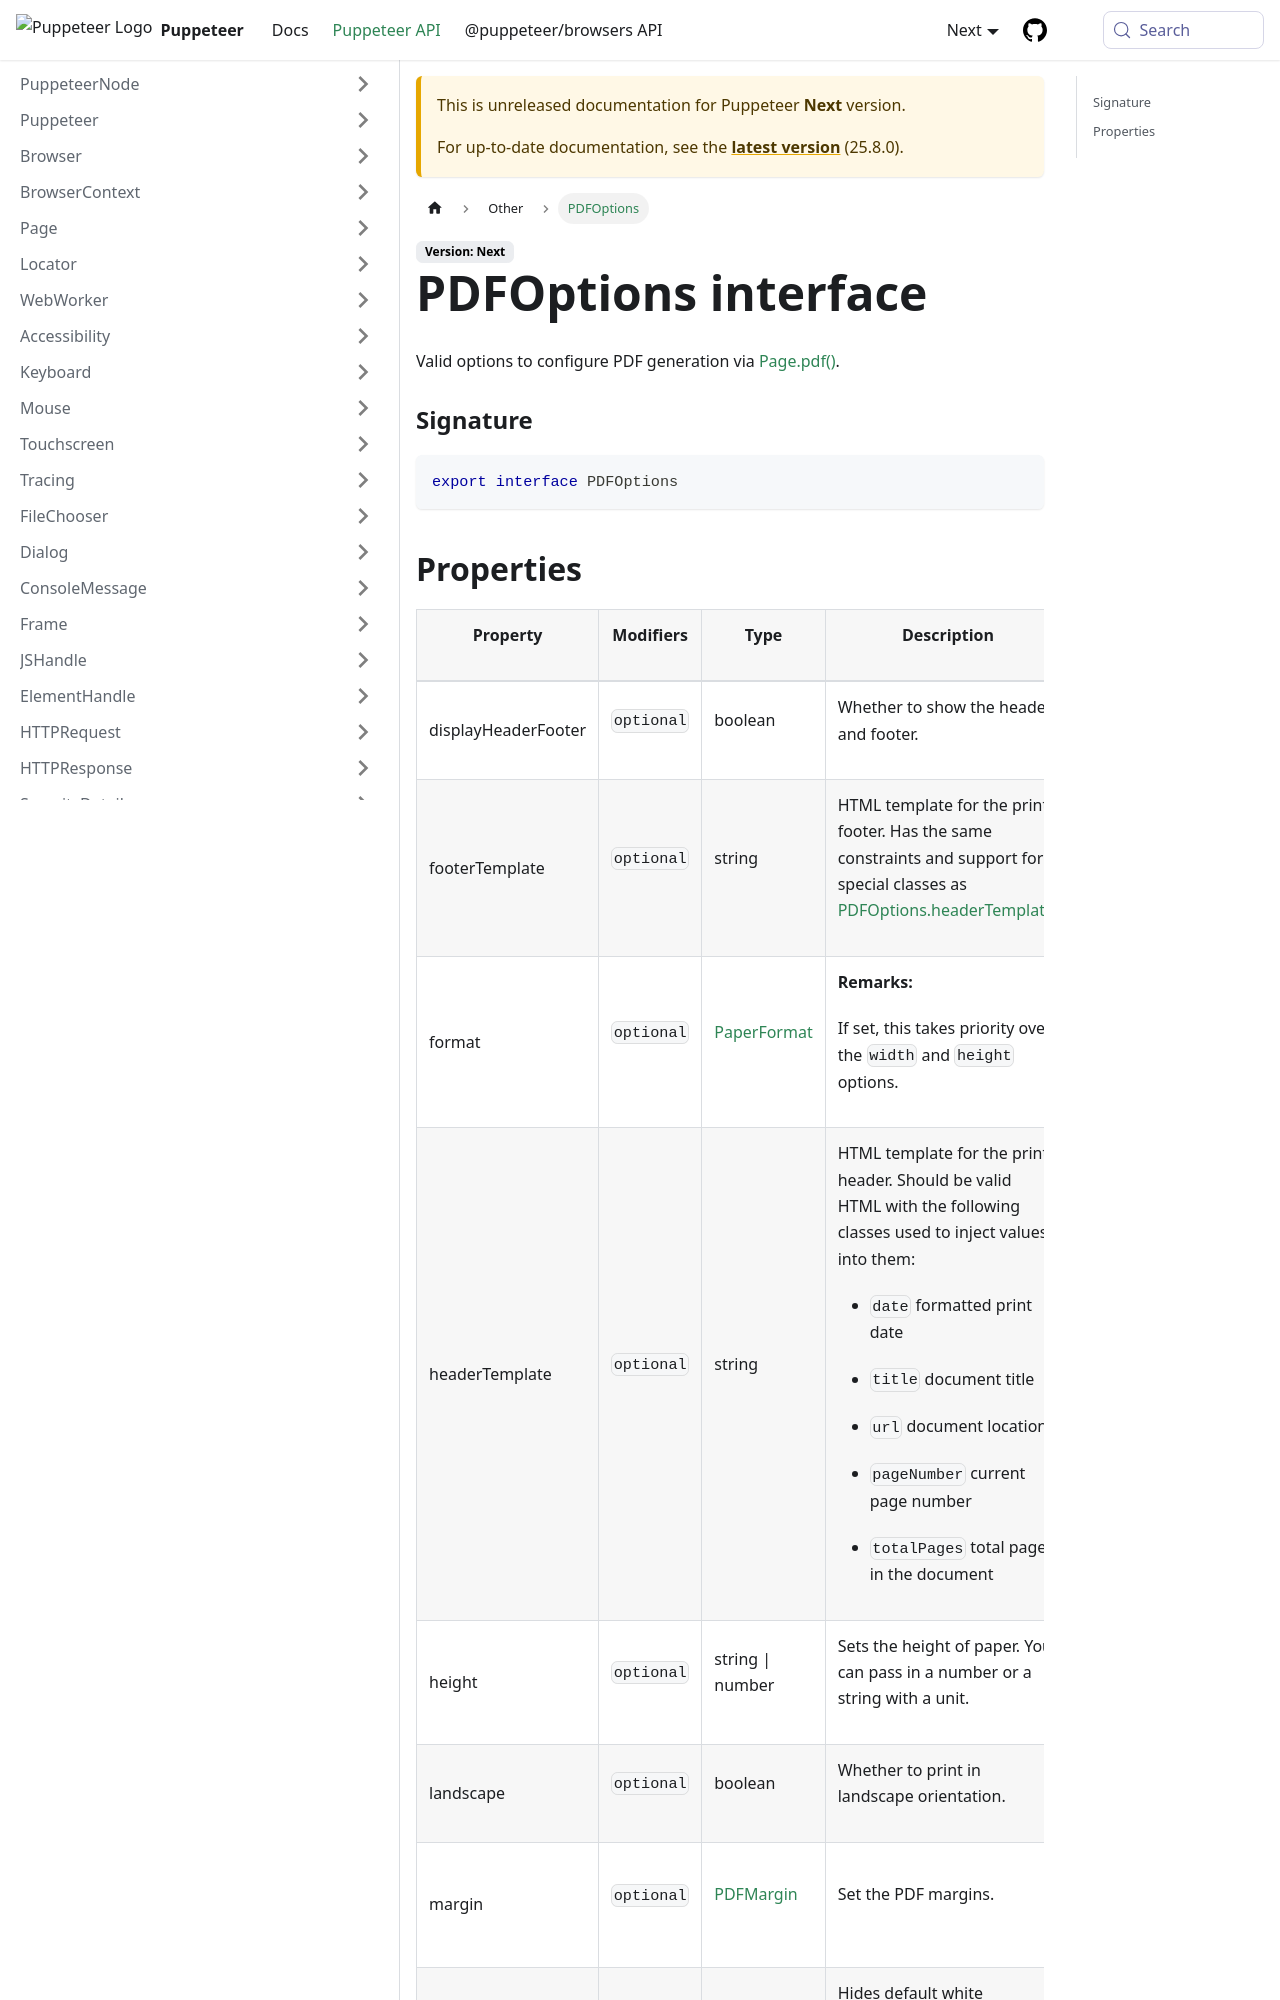

repository: fernandoesteban2408-ux/congenial-octo-doodle · page: next/api/puppeteer.pdfoptions.html · generator: docusaurus

---
sidebar_label: PDFOptions
---

# PDFOptions interface

Valid options to configure PDF generation via [Page.pdf()](./puppeteer.page.pdf.md).

### Signature

```typescript
export interface PDFOptions
```
